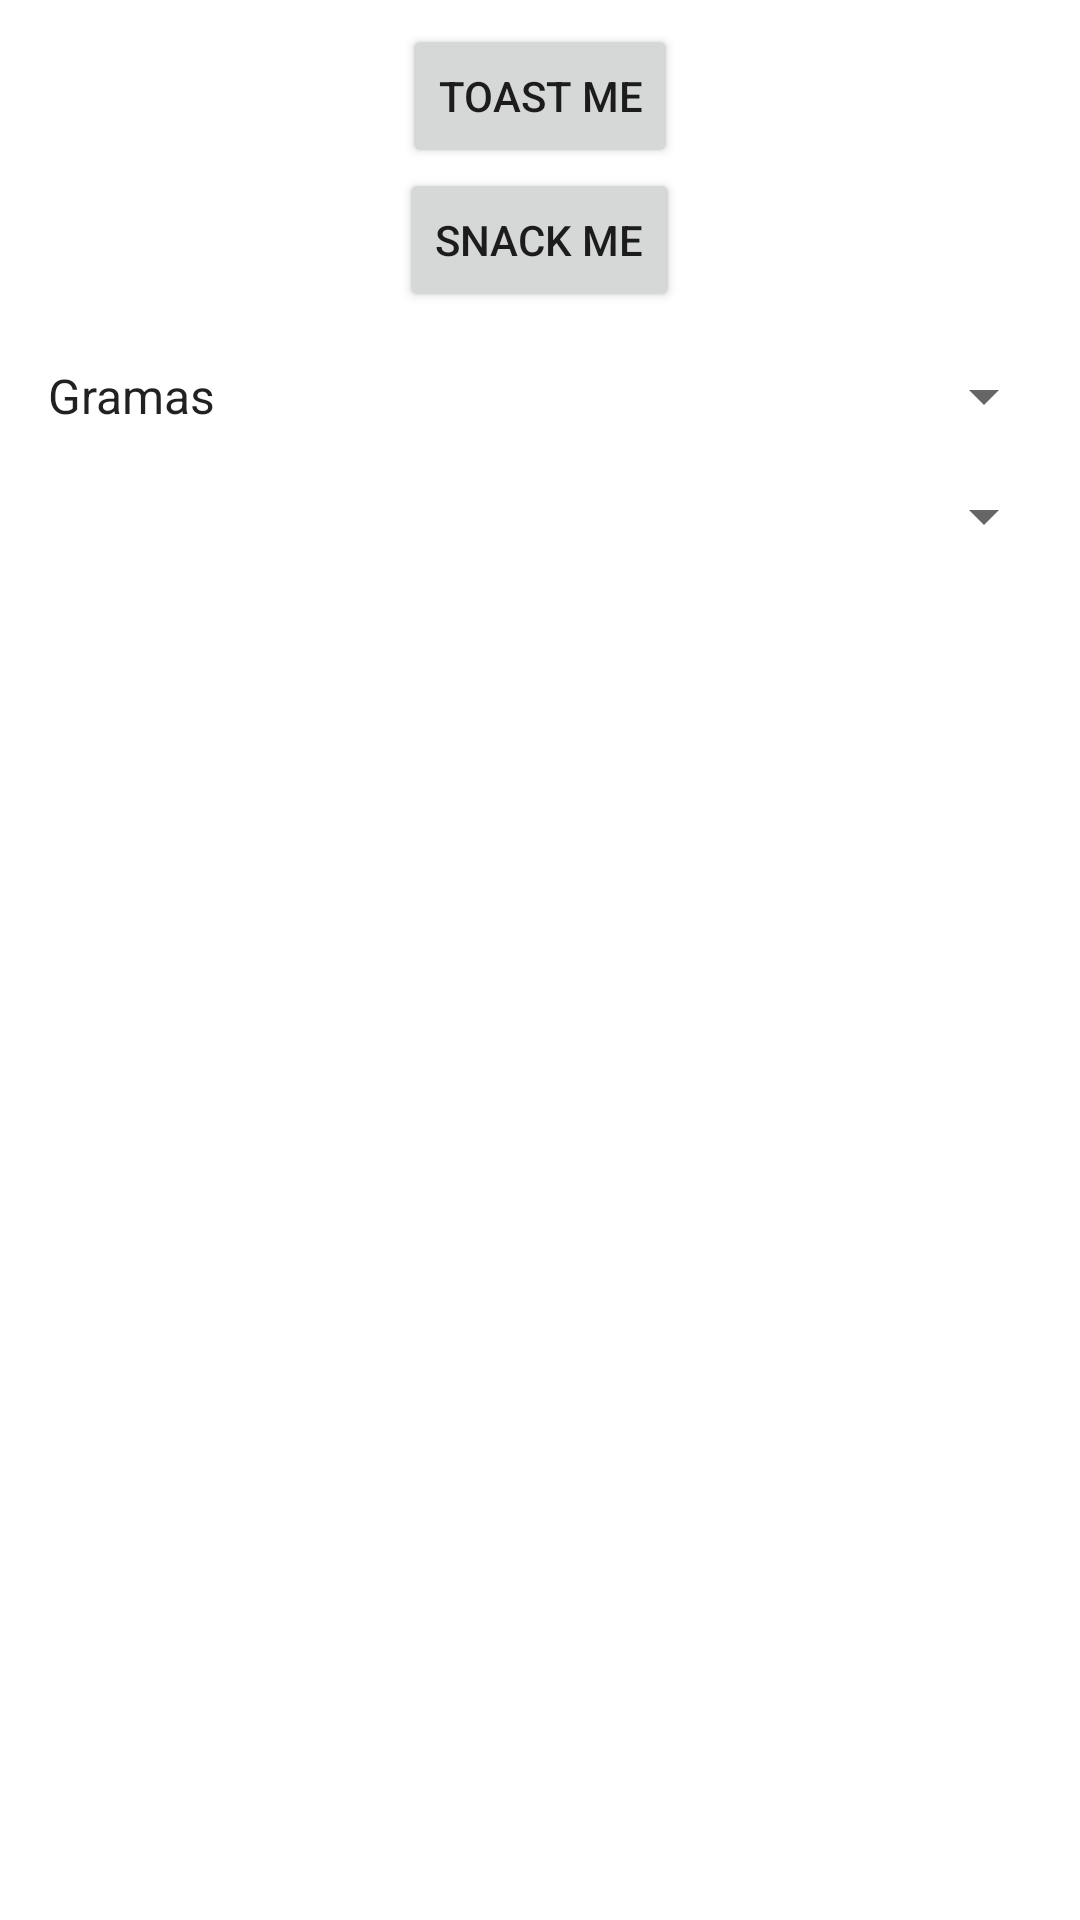

Reconstruct the res/layout file that produces this screen, plus the resources it refers to.
<!-- AndroidManifest.xml: application theme Theme.ElementsApplication -->
<!-- res/layout/activity_main.xml -->
<?xml version="1.0" encoding="utf-8"?>
<LinearLayout xmlns:android="http://schemas.android.com/apk/res/android"
    xmlns:app="http://schemas.android.com/apk/res-auto"
    xmlns:tools="http://schemas.android.com/tools"
    android:id="@+id/linear_root"
    android:layout_width="match_parent"
    android:layout_height="match_parent"
    android:orientation="vertical"
    android:padding="8dp"
    tools:context=".MainActivity">

    <Button
        android:id="@+id/button_toast"
        android:layout_width="wrap_content"
        android:layout_height="wrap_content"
        android:layout_gravity="center_horizontal"
        android:text="Toast me" />

    <Button
        android:id="@+id/button_snack"
        android:layout_width="wrap_content"
        android:layout_height="wrap_content"
        android:layout_gravity="center_horizontal"
        android:text="Snack me" />

    <Spinner
        android:id="@+id/spinner_static"
        android:layout_width="match_parent"
        android:layout_height="wrap_content"
        android:entries="@array/spnnier_values"
        android:layout_marginTop="16dp"/>

    <Spinner
        android:id="@+id/spinner_dynamic"
        android:layout_width="match_parent"
        android:layout_height="wrap_content"
        android:layout_marginTop="16dp"/>

</LinearLayout>
<!-- resources referenced by this layout -->
<resources>
  <string-array name="spnnier_values">
          <item>Gramas</item>
          <item>KG</item>
          <item>Arrobas</item>
          <item>Toneladas</item>
      </string-array>
  <style name="Theme.ElementsApplication" parent="Theme.MaterialComponents.DayNight.DarkActionBar">
          
          <item name="colorPrimary">@color/purple_500</item>
          <item name="colorPrimaryVariant">@color/purple_700</item>
          <item name="colorOnPrimary">@color/white</item>
          
          <item name="colorSecondary">@color/teal_200</item>
          <item name="colorSecondaryVariant">@color/teal_700</item>
          <item name="colorOnSecondary">@color/black</item>
          
          <item name="android:statusBarColor" tools:targetApi="l">?attr/colorPrimaryVariant</item>
          
      </style>
  <!-- not gathered from this repository: default colours our renderer supplied (Android Studio template values) -->
  <color name="purple_500">#FF6200EE</color>
  <color name="purple_700">#FF3700B3</color>
  <color name="teal_200">#FF03DAC5</color>
  <color name="teal_700">#FF018786</color>
  <color name="black">#FF000000</color>
  <color name="white">#FFFFFFFF</color>
</resources>
